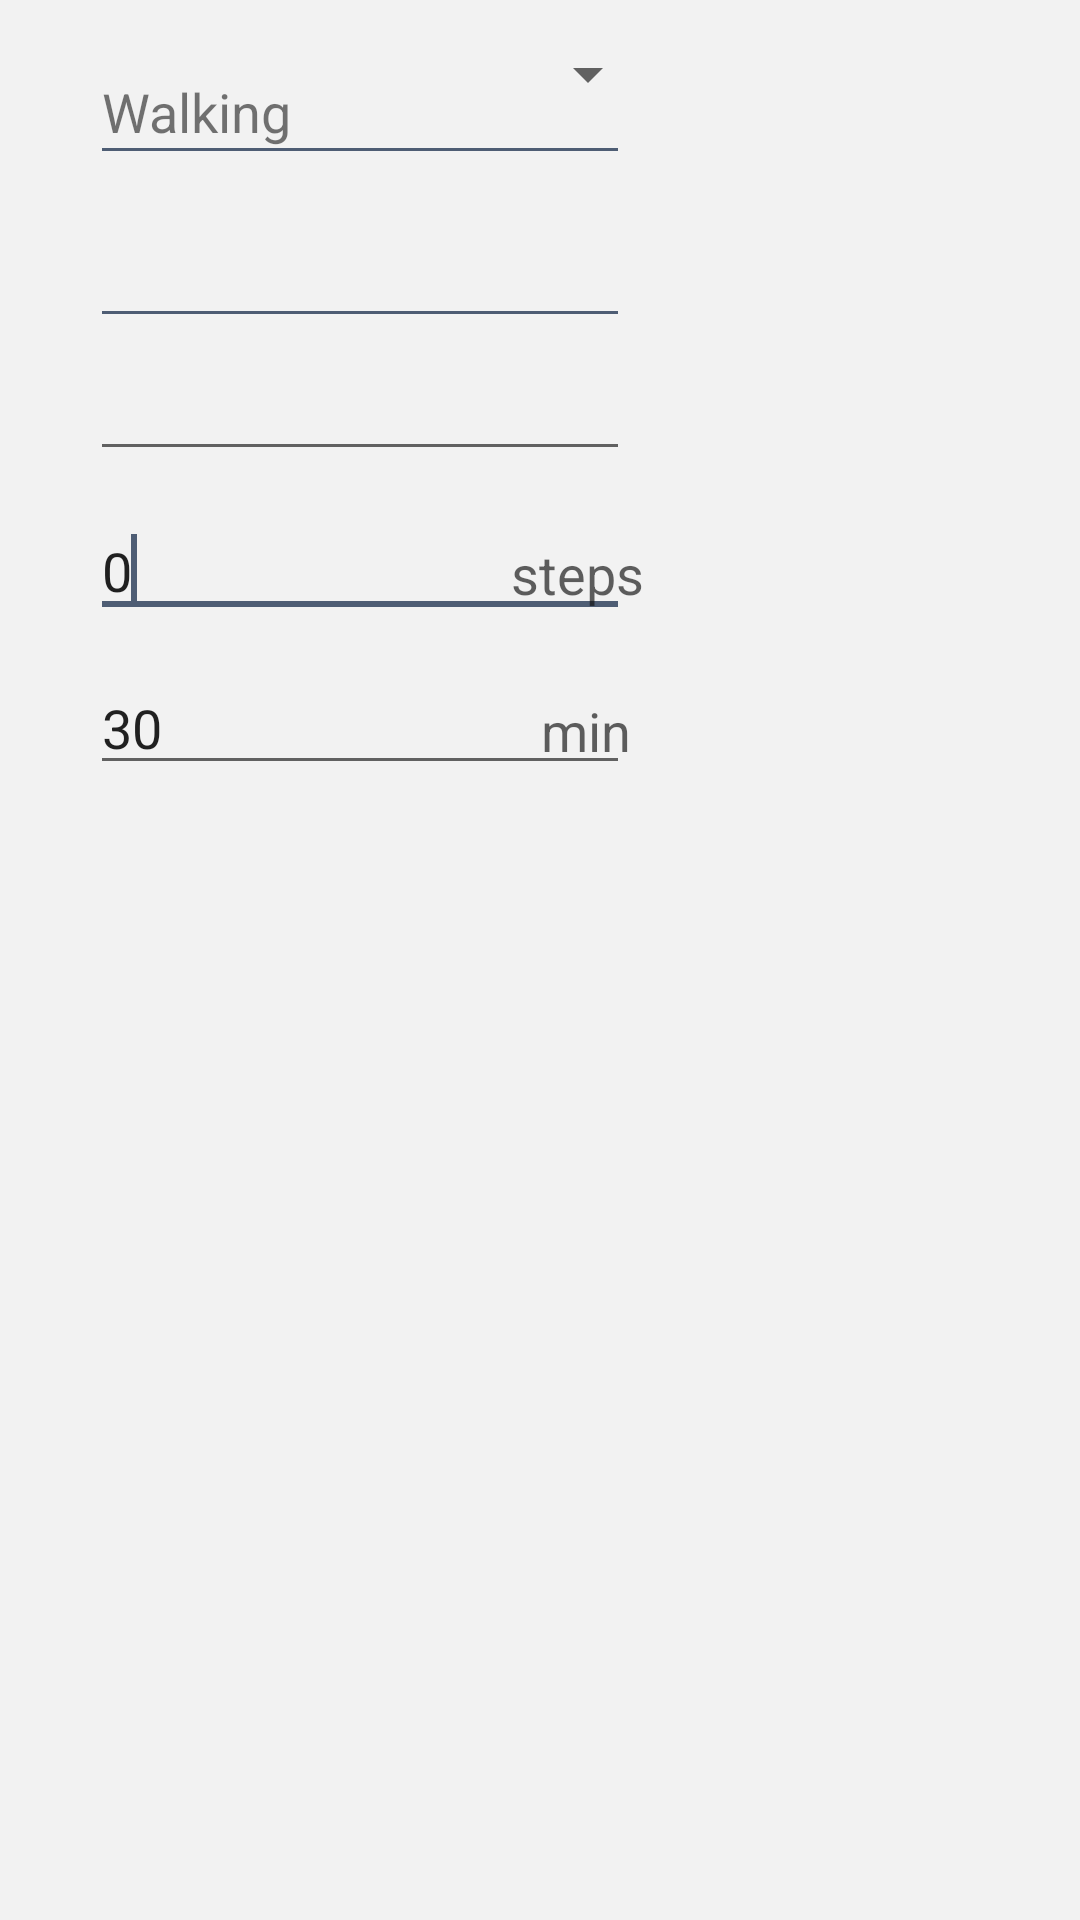

Reconstruct the res/layout file that produces this screen, plus the resources it refers to.
<!-- AndroidManifest.xml: application theme AppTheme -->
<!-- res/layout/fragment_add_entry.xml -->
<?xml version="1.0" encoding="utf-8"?>
<ScrollView
    xmlns:android="http://schemas.android.com/apk/res/android"
    xmlns:tools="http://schemas.android.com/tools"
    android:layout_width="fill_parent"
    android:layout_height="fill_parent"
    android:background="@color/lighterGray"
    tools:context=".activity.AddEntryActivity">

    <LinearLayout
        android:layout_width="fill_parent"
        android:layout_height="wrap_content"
        android:orientation="vertical"
        android:id="@+id/linear_group">

        <Spinner
            android:paddingTop="25dp"
            android:textAlignment="viewStart"
            android:gravity="bottom|start"
            android:paddingStart="4dp"
            android:paddingEnd="4dp"
            android:id="@+id/activitySpinner"
            android:dropDownVerticalOffset="10dp"
            android:spinnerMode="dropdown"
            android:entries="@array/activity_types"
            android:prompt="@string/activity_prompt"
            style="@style/form_item"/>

        <View style="@style/form_divider" />

        <TextView
            android:id="@+id/dateTextView"
            style="@style/form_item"
            android:paddingStart="4dp"
            android:paddingEnd="4dp"
            android:paddingTop="29dp"
            android:textAlignment="viewStart"
            tools:text="June 22nd, 2015" />

        <View style="@style/form_divider" />
        <android.support.design.widget.TextInputLayout
            android:id="@+id/editInputLayout3"
            android:layout_width="180dp"
            style="@style/form_item"
            android:focusable="true"
            android:clickable="true"
            android:orientation="vertical">
            <EditText
                android:id="@+id/timeTextView"
                android:layout_width="fill_parent"
                android:layout_height="wrap_content"
                android:textAlignment="viewStart"
                tools:text="1:00 PM"
                android:editable="false"/>
        </android.support.design.widget.TextInputLayout>

        <RelativeLayout
            android:layout_width="wrap_content"
            android:layout_height="wrap_content">
            <android.support.design.widget.TextInputLayout
                android:id="@+id/editInputLayout2"
                android:layout_width="180dp"
                style="@style/form_item"
                android:orientation="horizontal">

                <EditText
                    android:id="@+id/editTextSteps"
                    android:layout_width="fill_parent"
                    android:layout_height="wrap_content"
                    android:inputType="number"
                    android:textAlignment="viewStart"
                    android:text="0">
                    <requestFocus />
                </EditText>

            </android.support.design.widget.TextInputLayout>
            <TextView
                android:id="@+id/labelText2"
                android:layout_width="wrap_content"
                android:layout_height="wrap_content"
                android:text="steps"
                android:layout_marginStart="-40dp"
                android:paddingBottom="12dp"
                android:textSize="18sp"
                android:paddingTop="22dp"

                android:layout_toEndOf="@+id/editInputLayout2"
                android:textColor="@color/semiBlack" />
            <android.support.design.widget.TextInputLayout
                android:id="@+id/editInputLayout"
                android:layout_width="180dp"
                style="@style/form_item"
                android:layout_below="@+id/editInputLayout2"
                android:orientation="horizontal">

                <EditText
                    android:id="@+id/editTextMinutes"
                    android:layout_width="fill_parent"
                    android:layout_height="wrap_content"
                    android:inputType="number"
                    android:text="30">



                </EditText>

            </android.support.design.widget.TextInputLayout>
            <TextView
                android:id="@+id/labelText"
                android:layout_width="wrap_content"
                android:layout_height="wrap_content"
                android:text="min"
                android:layout_marginStart="-30dp"
                android:paddingBottom="12dp"
                android:textSize="18sp"
                android:paddingTop="22dp"
                android:layout_below="@+id/editInputLayout2"
                android:layout_toEndOf="@+id/editInputLayout"
                android:textColor="@color/semiBlack" />

        </RelativeLayout>
    </LinearLayout>
</ScrollView>
<!-- resources referenced by this layout -->
<resources>
  <string-array name="activity_types">
          <item>Walking</item>
          <item>Running</item>
          <item>Biking</item>
          <item>Golfing</item>
          <item>In Vehicle</item>
          <item>Kayaking</item>
          <item>Strength Training</item>
          <item>Sleep</item>
          <item>Snowboarding</item>
          <item>Cross-country Skiing</item>
          <item>Tennis</item>
          <item>Rock Climbing</item>
          <item>Gardening</item>
      </string-array>
  <color name="lighterGray">#f2f2f2</color>
  <color name="semiBlack">#aa111111</color>
  <string name="activity_prompt">Choose an activity</string>
  <style name="form_divider">
          <item name="android:layout_width">172dp</item>
          <item name="android:layout_height">1dp</item>
          <item name="android:layout_marginStart">34dp</item>
          <item name="android:background">@color/colorAccent</item>
      </style>
  <style name="form_item">
          <item name="android:layout_marginStart">30dp</item>
          <item name="android:layout_width">190dp</item>
          <item name="android:layout_height">wrap_content</item>
          <item name="android:textColor">@android:color/black</item>
          <item name="android:textSize">18sp</item>
      </style>
  <style name="AppTheme" parent="AppTheme.Base" />
  <color name="colorAccent">#4E5D74</color>
  <style name="AppTheme.Base" parent="Theme.AppCompat.Light.NoActionBar">
          <item name="colorPrimary">@color/colorPrimaryDark</item>
          <item name="colorPrimaryDark">@color/colorPrimaryDark</item>
          <item name="colorAccent">@color/colorAccent</item>
  
          <item name="android:windowNoTitle">true</item>
          <item name="windowActionBar">false</item>
          
          <item name="android:spinnerItemStyle">@style/spinnerItemStyle</item>
      </style>
  <color name="colorPrimaryDark">#5CA292</color>
  <style name="spinnerItemStyle">
          <item name="android:padding">0dp</item>
          <item name="android:textSize">18sp</item>
          <item name="android:textAlignment">center</item>
      </style>
</resources>
